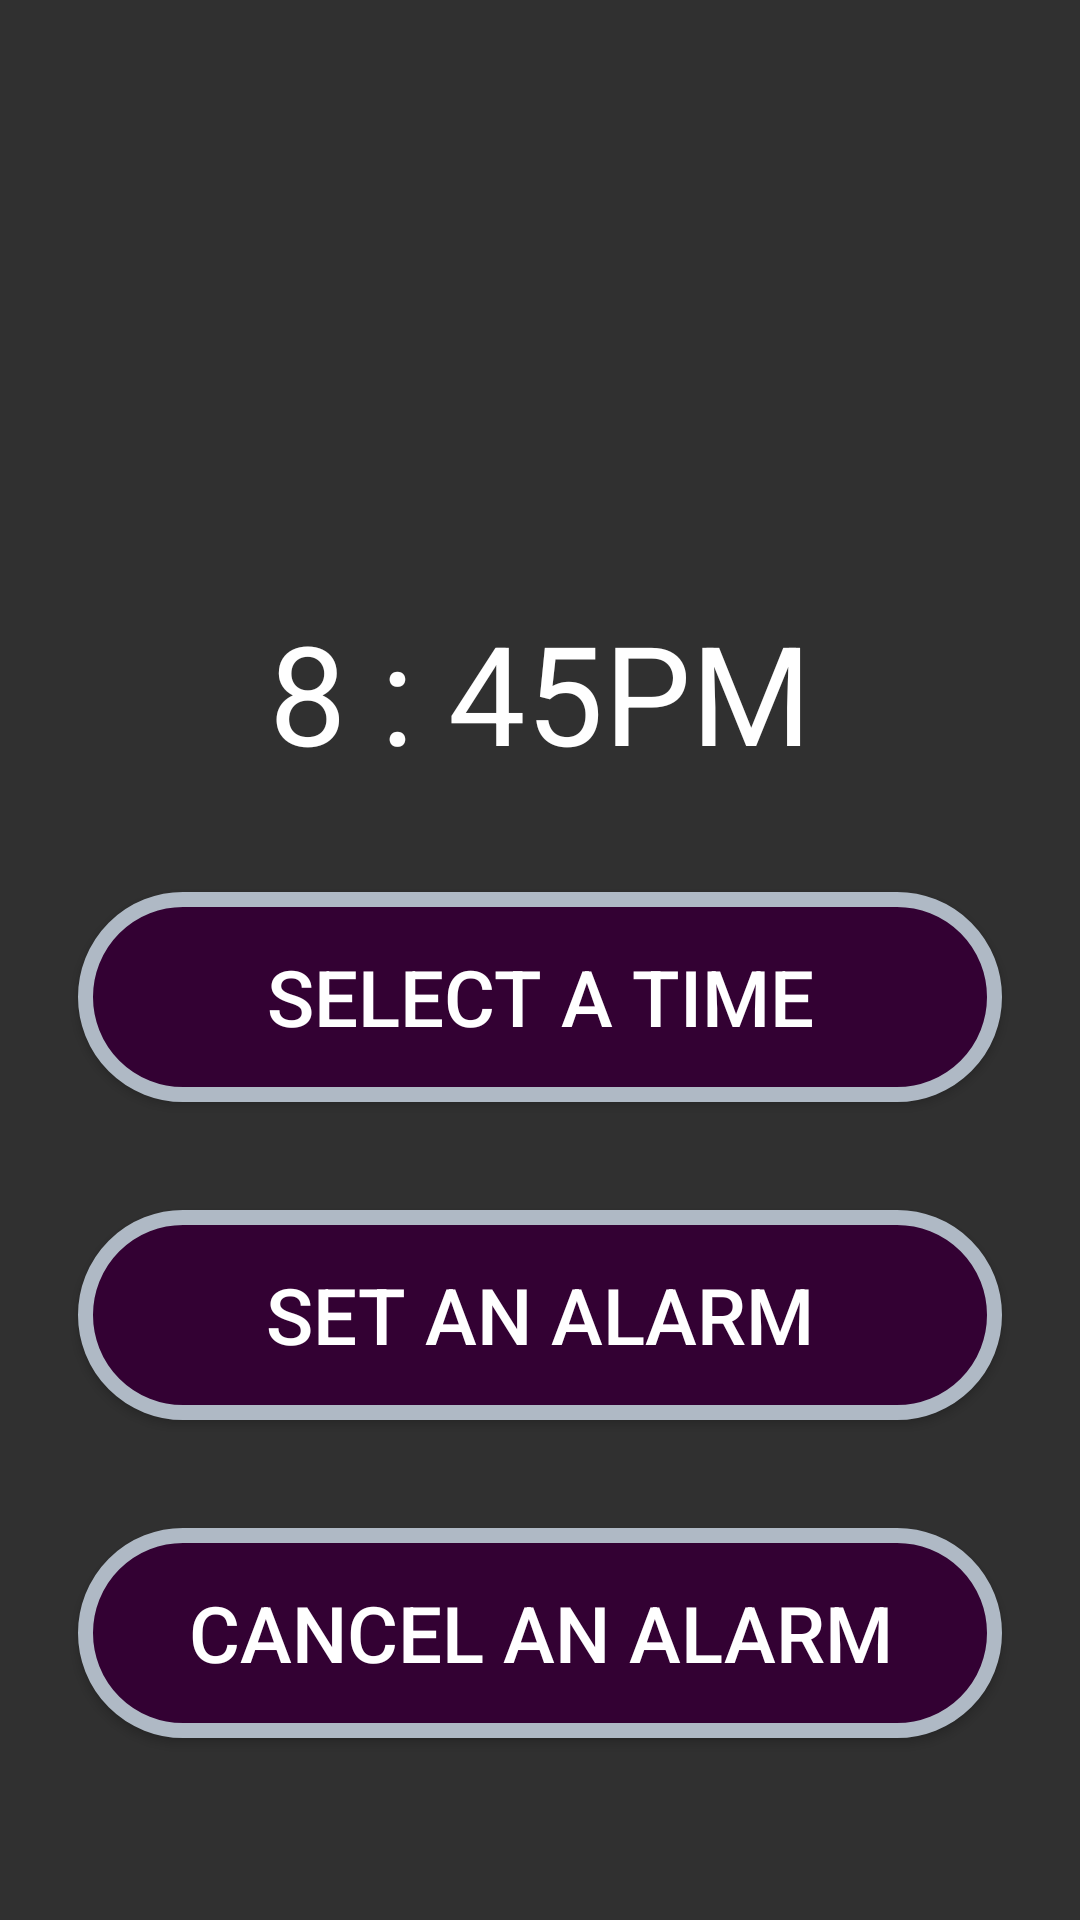

The Android layout XML behind this screen, and the referenced resources:
<!-- AndroidManifest.xml: application theme Theme.AlarmClock -->
<!-- res/layout/activity_main.xml -->
<?xml version="1.0" encoding="utf-8"?>
<LinearLayout xmlns:android="http://schemas.android.com/apk/res/android"
    xmlns:app="http://schemas.android.com/apk/res-auto"
    xmlns:tools="http://schemas.android.com/tools"
    android:layout_width="match_parent"
    android:layout_height="match_parent"
    android:orientation="vertical"
    tools:context=".MainActivity">

<TextView
    android:layout_width="match_parent"
    android:layout_height="wrap_content"
    android:id="@+id/selectedTime"
    android:layout_marginTop="200dp"
    android:text="@string/time"
    android:textSize="46dp"
    android:textAlignment="center"
    android:textColor="@color/white"/>

    <Button
        android:id="@+id/selectTimeButton"
        android:layout_width="match_parent"
        android:layout_height="70dp"
        android:layout_marginTop="36dp"
        android:background="@drawable/button"
        android:layout_marginHorizontal="26dp"
        android:textSize="26dp"
        android:text="@string/selectTime" />
    <Button
        android:id="@+id/setAnAlarm"
        android:layout_width="match_parent"
        android:background="@drawable/button"
        android:layout_height="70dp"
        android:layout_marginTop="36dp"
        android:textSize="26dp"
        android:layout_marginHorizontal="26dp"
        android:text="@string/setAlarm" />
    <Button
        android:id="@+id/cancelAlarm"
        android:layout_width="match_parent"
        android:layout_height="70dp"
        android:layout_marginTop="36dp"
        android:background="@drawable/button"
        android:textSize="26dp"
        android:layout_marginHorizontal="26dp"
        android:text="@string/cancelAlarm" />

</LinearLayout>
<!-- resources referenced by this layout -->
<resources>
  <color name="white">#FFFFFFFF</color>
  <!-- drawable button (drawable) -->
  <?xml version="1.0" encoding="utf-8"?>
  <selector xmlns:android="http://schemas.android.com/apk/res/android">
      <item>
       <shape android:shape="rectangle">
           <corners android:radius="100dp"/>
           <solid android:color="@color/purpleBackground"/>
           <stroke android:width="5dp" android:color="@color/greyAccent"/>
       </shape>
      </item>
  
  </selector>
  <string name="cancelAlarm">Cancel an Alarm</string>
  <string name="selectTime">Select a time</string>
  <string name="setAlarm">Set an Alarm</string>
  <string name="time">8 : 45PM</string>
  <style name="Theme.AlarmClock" parent="Theme.Design.NoActionBar">
          
          <item name="colorPrimary">@color/purple_500</item>
          <item name="colorPrimaryVariant">@color/purple_700</item>
          <item name="colorOnPrimary">@color/white</item>
          
          <item name="colorSecondary">@color/teal_200</item>
          <item name="colorSecondaryVariant">@color/teal_700</item>
          <item name="colorOnSecondary">@color/black</item>
          
          <item name="android:statusBarColor" tools:targetApi="l">?attr/colorPrimaryVariant</item>
          
      </style>
  <color name="purpleBackground">#330133</color>
  <color name="greyAccent">#afb9c5</color>
  <color name="purple_500">#FF6200EE</color>
  <color name="purple_700">#FF3700B3</color>
  <color name="teal_200">#FF03DAC5</color>
  <color name="teal_700">#FF018786</color>
  <color name="black">#FF000000</color>
</resources>
